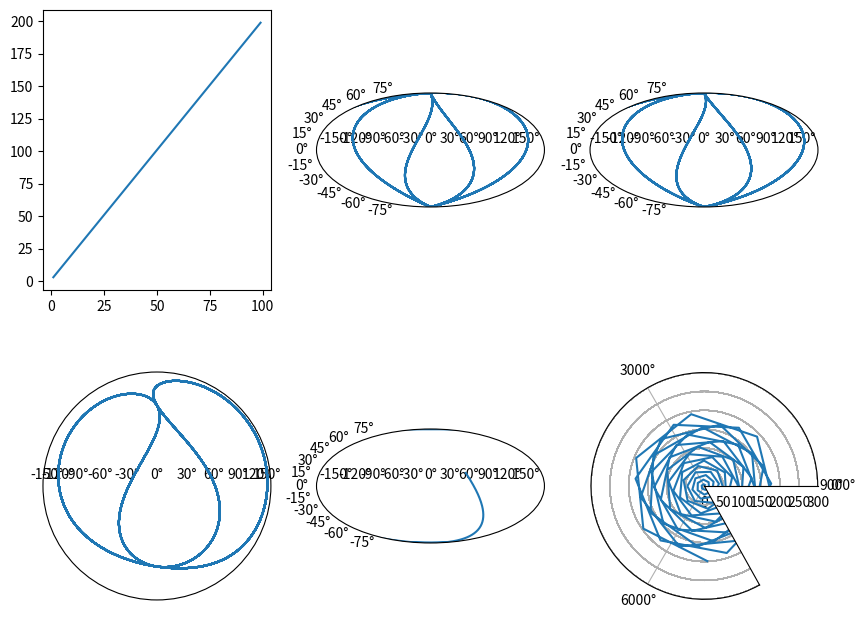

The script that saved this image:
#!/usr/bin/python
#coding=utf-8
import matplotlib.pyplot as plt
 
xdata=range(1,100)
ydata=[x*2+1 for x in xdata]
projections=["rectilinear","aitoff","hammer","lambert","mollweide","polar"]
fig=plt.figure(figsize=(10,8), dpi=100)
colsize=3
count=len(projections)
row=count//colsize + (count%colsize!=0 and 1 or 0 )
 
for i in range(count):
	#print row,colsize,i+1
	ax=plt.subplot(row,colsize,i+1,projection=projections[i])
	ax.plot(xdata,ydata)

plt.axis([0, 200, 0, 300])	
plt.show()